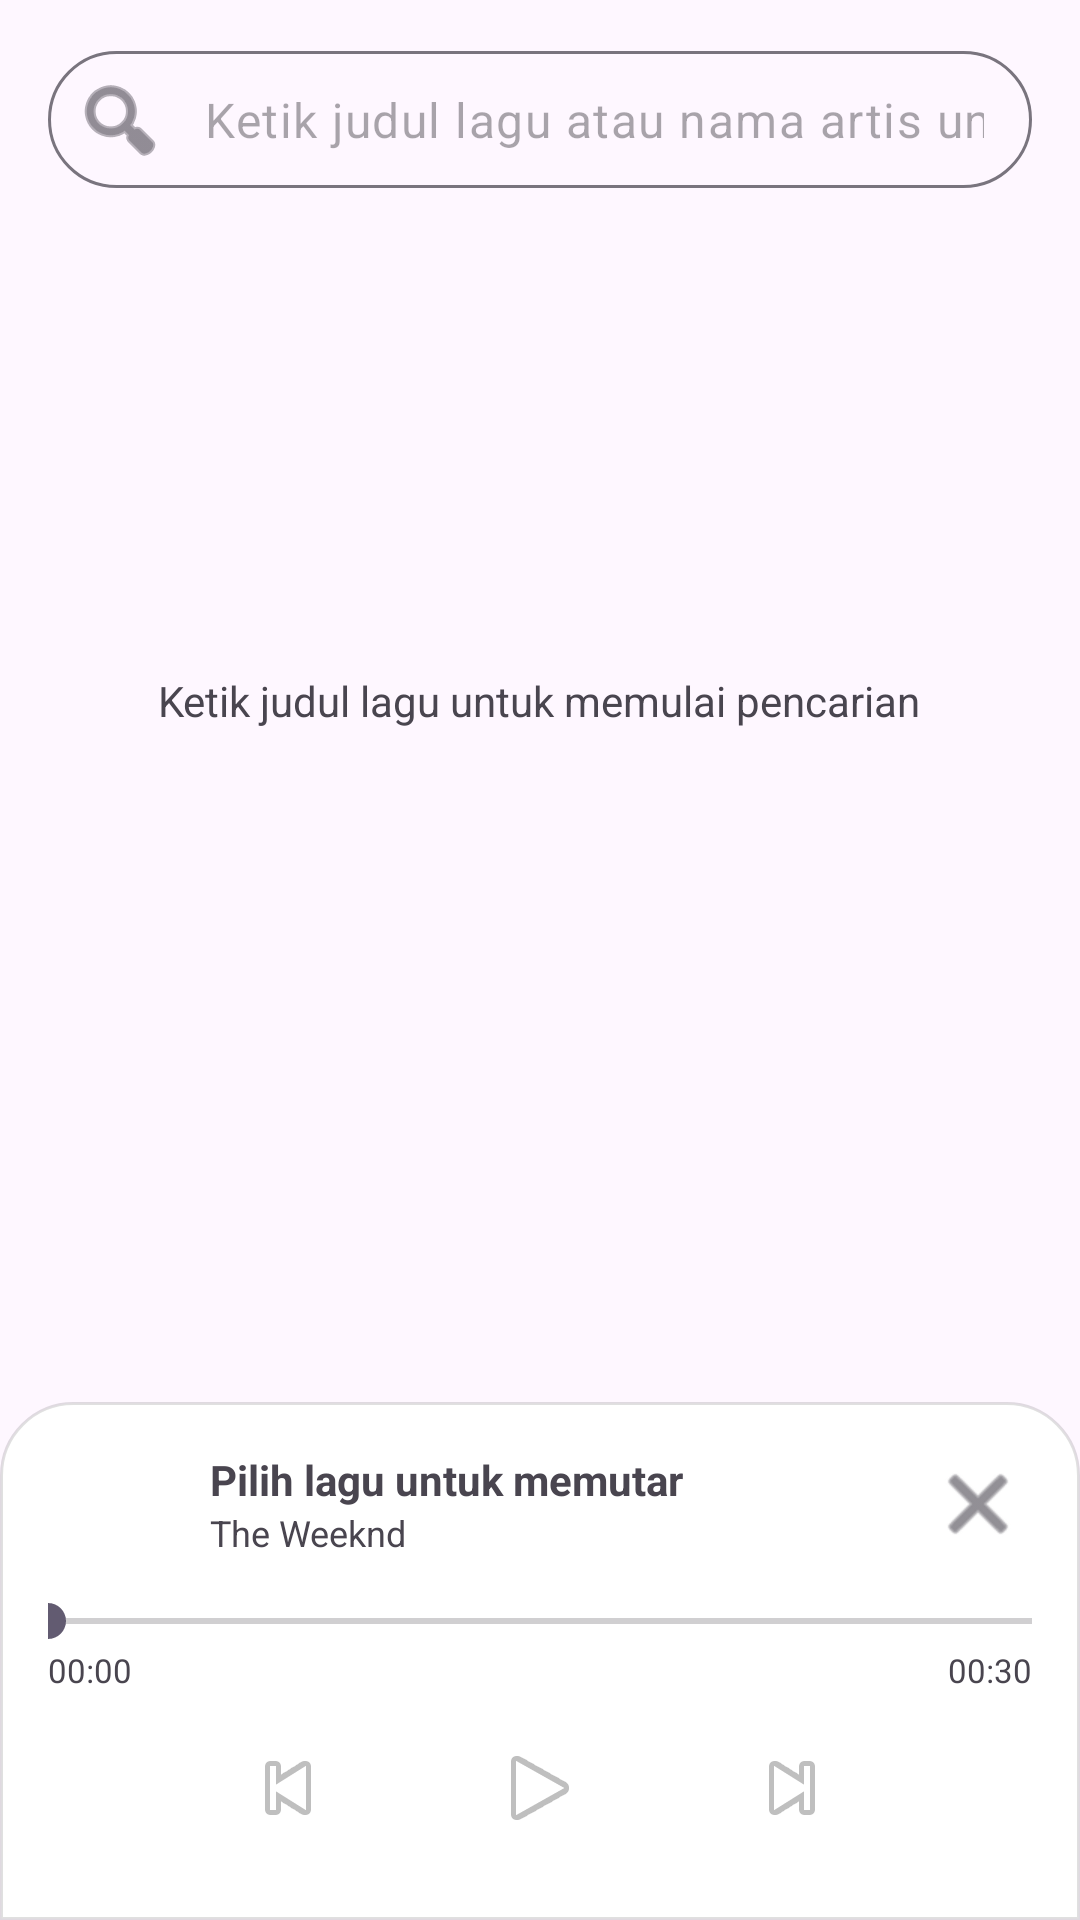

Write the Android layout XML for this screen, with the resource values it uses.
<!-- AndroidManifest.xml: application theme Theme.Music -->
<!-- res/layout/activity_main.xml -->
<?xml version="1.0" encoding="utf-8"?>
<RelativeLayout xmlns:android="http://schemas.android.com/apk/res/android"
    xmlns:app="http://schemas.android.com/apk/res-auto"
    xmlns:tools="http://schemas.android.com/tools"
    android:id="@+id/main"
    android:layout_width="match_parent"
    android:layout_height="match_parent"
    tools:context=".ui.MainActivity"
    android:orientation="vertical">

    <RelativeLayout
        android:id="@+id/contentContainer"
        android:layout_width="match_parent"
        android:layout_height="match_parent"
        android:layout_above="@+id/musicPlayer"
        android:paddingHorizontal="16dp"
        android:paddingTop="16dp">

        <com.google.android.material.textfield.TextInputLayout
            android:id="@+id/tilSearch"
            style="@style/Widget.Material3.TextInputLayout.OutlinedBox"
            android:layout_width="match_parent"
            android:layout_height="wrap_content"
            android:layout_alignParentTop="true"
            app:boxCornerRadiusBottomEnd="28dp"
            app:boxCornerRadiusBottomStart="28dp"
            app:boxCornerRadiusTopEnd="28dp"
            app:boxCornerRadiusTopStart="28dp"
            app:endIconMode="clear_text"
            app:hintEnabled="false"
            app:startIconDrawable="@android:drawable/ic_menu_search">

            <com.google.android.material.textfield.TextInputEditText
                android:id="@+id/etSearch"
                android:layout_width="match_parent"
                android:layout_height="wrap_content"
                android:hint="@string/search_hint_initial"
                android:imeOptions="actionSearch"
                android:inputType="text"
                android:paddingVertical="12dp" />

        </com.google.android.material.textfield.TextInputLayout>

        <androidx.recyclerview.widget.RecyclerView
            android:layout_below="@+id/tilSearch"
            android:layout_marginTop="16dp"
            android:layout_width="match_parent"
            android:layout_height="wrap_content"
            android:id="@+id/rvSong"
            tools:listitem="@layout/item_song"
            />

        <ProgressBar
            android:id="@+id/progressBar"
            android:layout_width="wrap_content"
            android:layout_height="wrap_content"
            android:layout_centerInParent="true"
            android:visibility="gone"
            tools:visibility="visible" />

        <LinearLayout
            android:id="@+id/layoutError"
            android:layout_width="wrap_content"
            android:layout_height="wrap_content"
            android:layout_centerInParent="true"
            android:gravity="center"
            android:orientation="vertical"
            android:padding="24dp"
            android:visibility="gone"
            tools:visibility="gone">

            <ImageView
                android:layout_width="64dp"
                android:layout_height="64dp"
                android:contentDescription="Error Icon"
                android:src="@android:drawable/ic_dialog_alert"
                app:tint="?attr/colorError" />

            <TextView
                android:id="@+id/tvErrorMessage"
                android:layout_width="wrap_content"
                android:layout_height="wrap_content"
                android:layout_marginTop="12dp"
                android:gravity="center"
                android:text="Gagal memuat daftar lagu.\nPeriksa koneksi internet Anda."
                android:textSize="14sp" />

            <Button
                android:id="@+id/btnRetry"
                style="@style/Widget.Material3.Button.TonalButton"
                android:layout_width="wrap_content"
                android:layout_height="wrap_content"
                android:layout_marginTop="16dp"
                android:text="Coba Lagi" />
        </LinearLayout>

        <TextView
            android:id="@+id/tvEmptyState"
            android:layout_width="wrap_content"
            android:layout_height="wrap_content"
            android:layout_centerInParent="true"
            android:text="Ketik judul lagu untuk memulai pencarian"
            android:textColor="?android:attr/textColorSecondary"
            android:textSize="14sp"
            android:visibility="visible" />
    </RelativeLayout>

    <include
        android:id="@+id/musicPlayer"
        android:layout_width="match_parent"
        android:layout_height="wrap_content"
        layout="@layout/music_player"
        android:layout_alignParentBottom="true"/>

</RelativeLayout>
<!-- res/layout/item_song.xml (included above) -->
<?xml version="1.0" encoding="utf-8"?>
<LinearLayout xmlns:android="http://schemas.android.com/apk/res/android"
    android:layout_width="match_parent"
    android:layout_height="wrap_content"
    xmlns:app="http://schemas.android.com/apk/res-auto"
    android:gravity="center_horizontal"
    android:clickable="true"
    android:focusable="true"
    android:orientation="horizontal"
    android:padding="16dp">

    <com.google.android.material.imageview.ShapeableImageView
        android:id="@+id/imgSong"
        android:layout_width="64dp"
        android:layout_height="64dp"
        android:scaleType="centerCrop"
        android:src="@drawable/ic_android_black_24dp"
        app:shapeAppearanceOverlay="@style/ShapeAppearance.Material3.Corner.Small"
        />

    <LinearLayout
        android:layout_width="0dp"
        android:layout_height="wrap_content"
        android:orientation="vertical"
        android:layout_marginStart="12dp"
        android:layout_weight="1">
        <TextView
            android:id="@+id/titleSong"
            android:layout_width="wrap_content"
            android:layout_height="wrap_content"
            android:ellipsize="end"
            android:maxLines="1"
            android:textSize="16sp"
            android:textStyle="bold"
            android:textColor="?android:attr/textColorSecondary"
            android:text="Song name"/>

        <TextView
            android:id="@+id/artistSong"
            android:layout_width="wrap_content"
            android:layout_height="wrap_content"
            android:textSize="14sp"
            android:textColor="?android:attr/textColorSecondary"
            android:text="Artist"/>

        <TextView
            android:id="@+id/albumSong"
            android:layout_width="wrap_content"
            android:layout_height="wrap_content"
            android:textSize="14sp"
            android:textColor="?android:attr/textColorSecondary"
            android:text="Album"/>

    </LinearLayout>

    <com.whyriez.music.utils.SpectrumView
        android:id="@+id/spectrumView"
        android:layout_width="28dp"
        android:layout_height="20dp"
        android:visibility="gone" />

</LinearLayout>
<!-- res/layout/music_player.xml (included above) -->
<?xml version="1.0" encoding="utf-8"?>
<LinearLayout xmlns:android="http://schemas.android.com/apk/res/android"
    xmlns:tools="http://schemas.android.com/tools"
    xmlns:app="http://schemas.android.com/apk/res-auto"
    android:id="@+id/musicPlayerRoot"
    android:layout_width="match_parent"
    android:layout_height="wrap_content"
    android:background="@drawable/bg_glass_player"
    android:elevation="8dp"
    android:orientation="vertical"
    android:paddingHorizontal="16dp"
    android:paddingTop="12dp"
    android:paddingBottom="16dp">

    <LinearLayout
        android:layout_width="match_parent"
        android:layout_height="wrap_content"
        android:gravity="center_vertical"
        android:orientation="horizontal">

        <com.google.android.material.imageview.ShapeableImageView
            android:id="@+id/imgPlayerArtwork"
            android:layout_width="44dp"
            android:layout_height="44dp"
            android:scaleType="centerCrop"
            android:layout_marginEnd="10dp"
            android:src="@drawable/ic_android_black_24dp"
            app:shapeAppearanceOverlay="@style/ShapeAppearance.Material3.Corner.Small" />

        <LinearLayout
            android:layout_width="0dp"
            android:layout_height="wrap_content"
            android:layout_weight="1"
            android:orientation="vertical">

            <TextView
                android:id="@+id/tvPlayerCurrentTitle"
                android:layout_width="match_parent"
                android:layout_height="wrap_content"
                android:ellipsize="end"
                android:maxLines="1"
                android:text="Pilih lagu untuk memutar"
                android:textSize="14sp"
                android:textStyle="bold"
                tools:text="Blinding Lights" />

            <TextView
                android:id="@+id/tvPlayerCurrentArtist"
                android:layout_width="match_parent"
                android:layout_height="wrap_content"
                android:ellipsize="end"
                android:maxLines="1"
                android:textColor="?android:attr/textColorSecondary"
                android:textSize="12sp"
                tools:text="The Weeknd" />
        </LinearLayout>

        <ImageButton
            android:id="@+id/btnClosePlayer"
            android:layout_width="36dp"
            android:layout_height="36dp"
            android:background="?attr/selectableItemBackgroundBorderless"
            android:contentDescription="Close Player"
            android:src="@android:drawable/ic_menu_close_clear_cancel"
            app:tint="?android:attr/textColorSecondary" />
    </LinearLayout>

    <SeekBar
        android:id="@+id/seekBarMusic"
        android:layout_width="match_parent"
        android:layout_height="wrap_content"
        android:layout_marginTop="8dp"
        android:paddingStart="0dp"
        android:paddingEnd="0dp"
        android:splitTrack="false" />

    <RelativeLayout
        android:layout_width="match_parent"
        android:layout_height="wrap_content">

        <TextView
            android:id="@+id/tvCurrentTime"
            android:layout_width="wrap_content"
            android:layout_height="wrap_content"
            android:layout_alignParentStart="true"
            android:text="00:00"
            android:textSize="11sp" />

        <TextView
            android:id="@+id/tvTotalTime"
            android:layout_width="wrap_content"
            android:layout_height="wrap_content"
            android:layout_alignParentEnd="true"
            android:text="00:30"
            android:textSize="11sp" />
    </RelativeLayout>

    <LinearLayout
        android:layout_width="match_parent"
        android:layout_height="wrap_content"
        android:layout_marginTop="4dp"
        android:gravity="center"
        android:orientation="horizontal">

        <ImageButton
            android:id="@+id/btnPrevious"
            android:layout_width="48dp"
            android:layout_height="48dp"
            android:background="?attr/selectableItemBackgroundBorderless"
            android:contentDescription="Previous"
            android:src="@android:drawable/ic_media_previous" />

        <ImageButton
            android:id="@+id/btnPlayPause"
            android:layout_width="56dp"
            android:layout_height="56dp"
            android:layout_marginHorizontal="32dp"
            android:background="?attr/selectableItemBackgroundBorderless"
            android:contentDescription="Play/Pause"
            android:src="@android:drawable/ic_media_play" />

        <ImageButton
            android:id="@+id/btnNext"
            android:layout_width="48dp"
            android:layout_height="48dp"
            android:background="?attr/selectableItemBackgroundBorderless"
            android:contentDescription="Next"
            android:src="@android:drawable/ic_media_next" />
    </LinearLayout>

</LinearLayout>
<!-- resources referenced by this layout -->
<resources>
  <!-- drawable bg_glass_player (drawable) -->
  <?xml version="1.0" encoding="utf-8"?>
  <shape xmlns:android="http://schemas.android.com/apk/res/android"
      android:shape="rectangle">
      <solid android:color="@color/bg_player_glass"/>
      <corners
          android:topLeftRadius="24dp"
          android:topRightRadius="24dp"/>
  
      <stroke
          android:width="1dp"
          android:color="@color/border_player_glass"/>
  </shape>
  <string name="search_hint_initial">Ketik judul lagu atau nama artis untuk mencari musik.</string>
  <style name="Theme.Music" parent="Base.Theme.Music" />
  <color name="bg_player_glass">#F2FFFFFF</color>
  <color name="border_player_glass">#1F000000</color>
  <style name="Base.Theme.Music" parent="Theme.Material3.DayNight.NoActionBar">
          
          
  
      </style>
</resources>
